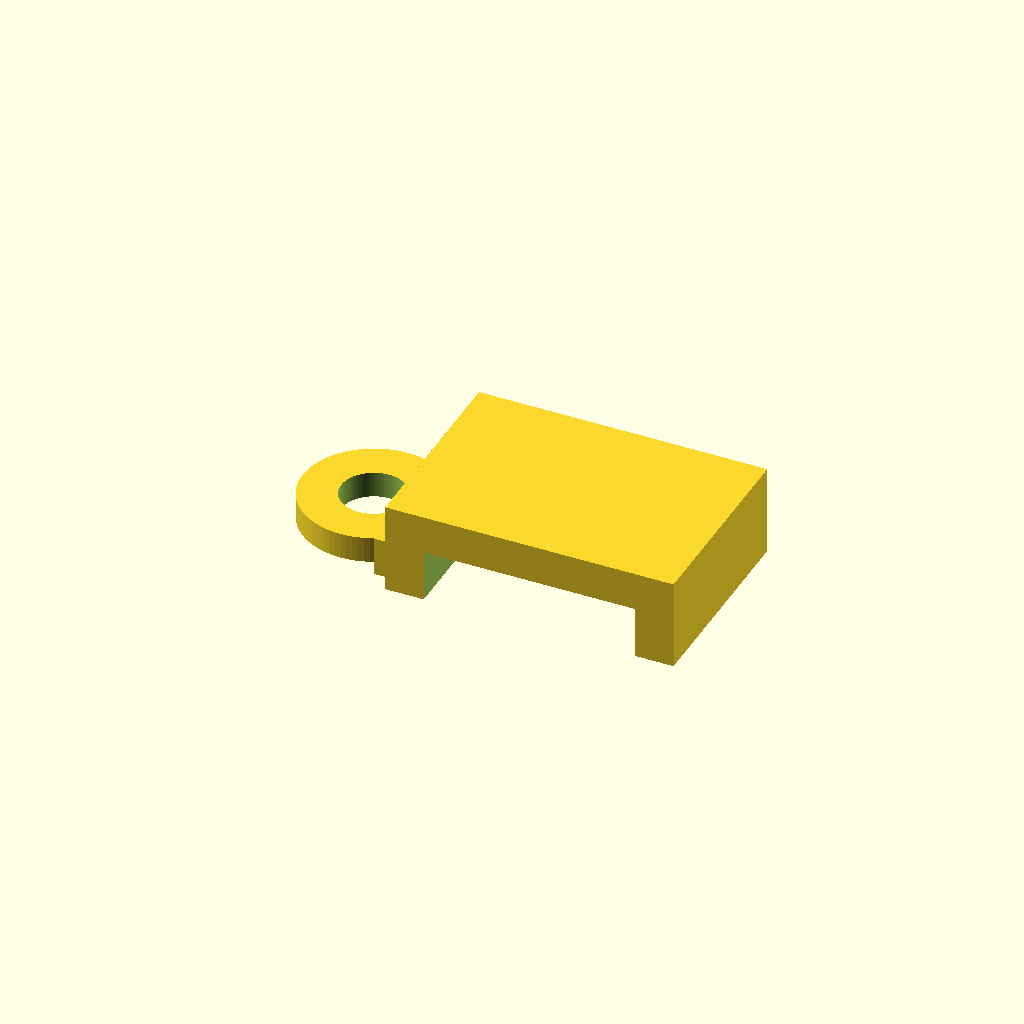
Cell 1: rendered with the file's own defaults.
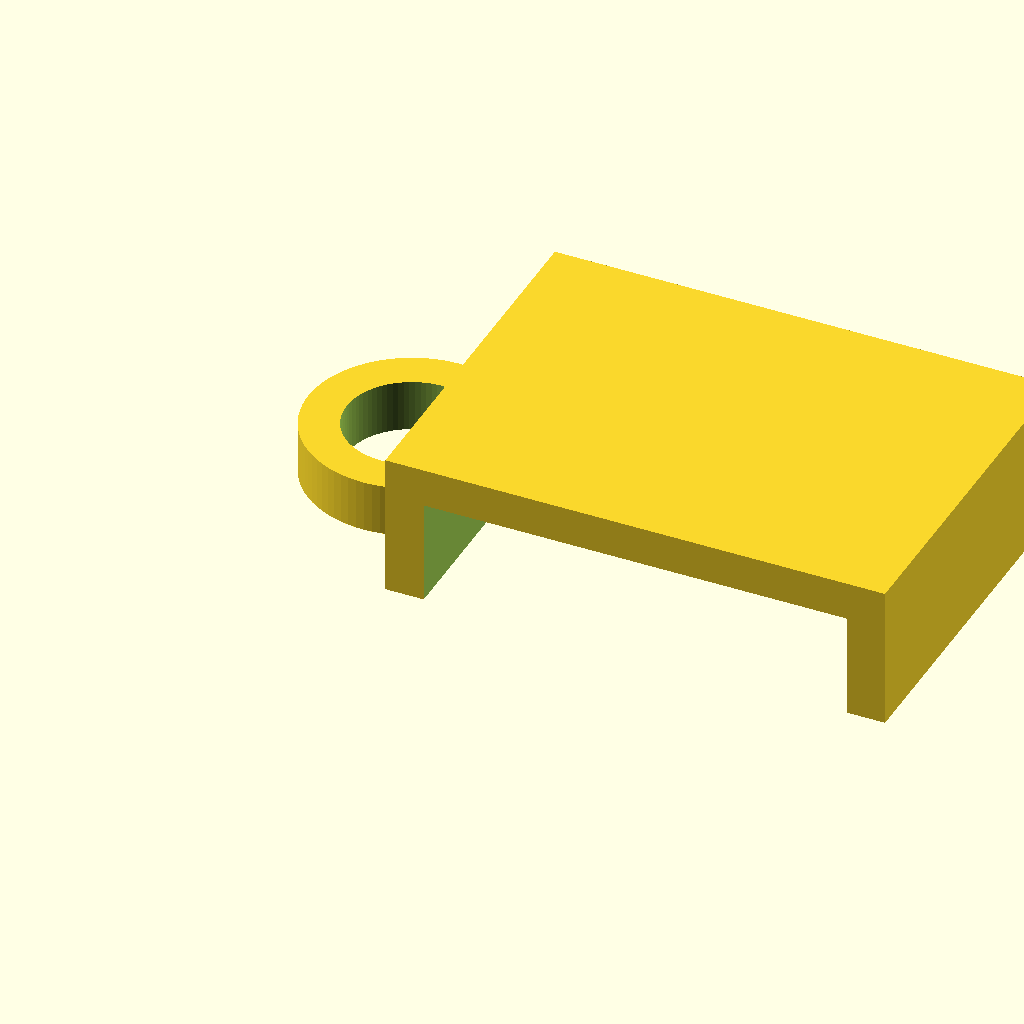
Cell 2: INCHES = 50.8 (everything else at default).
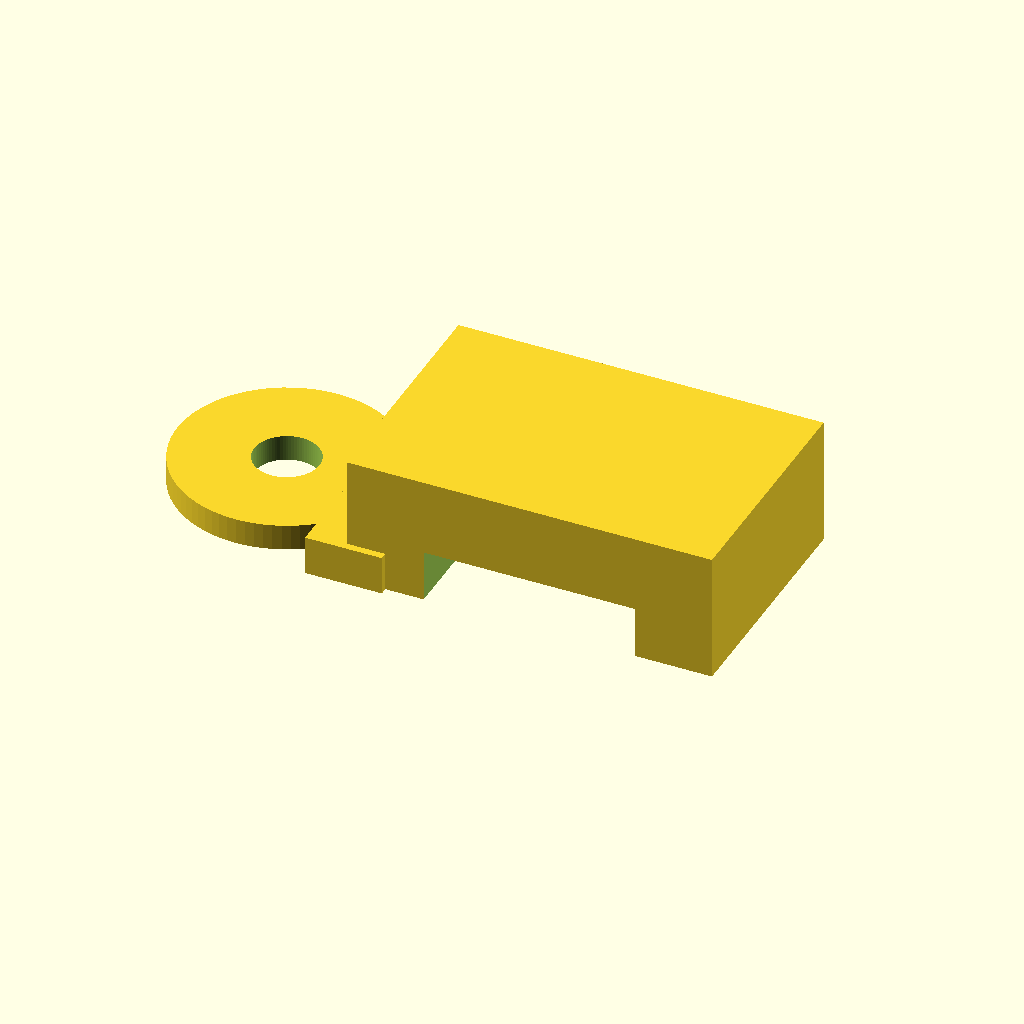
Cell 3: THICKNESS = 6 (everything else at default).
One fixed orthographic camera (rotation 55°, 0°, 25°; colour scheme Cornfield) for every cell.
The OpenSCAD source (inputs/thingiverse/files/thing-537564/LPD8806-LED-Strip-Clip1cadd21590f5d93b4f0eab5e1957f58c-strip-clip.scad):
INCHES = 25.4;
STRIP_WIDTH = 0.65*INCHES;
STRIP_THICKNESS = 0.16*INCHES;
CLIP_LENGTH = 0.5*INCHES;
THICKNESS=3;
difference() {
	translate([-THICKNESS, 0.1, 0.01]) cube(size=[STRIP_WIDTH+THICKNESS*2, CLIP_LENGTH+THICKNESS, STRIP_THICKNESS+THICKNESS]);
	cube(size=[STRIP_WIDTH, CLIP_LENGTH*2, STRIP_THICKNESS]);
}


translate([-THICKNESS*2.5, CLIP_LENGTH/2+THICKNESS/2, 0]) difference() {
	union() {
		cylinder(r=0.1*INCHES+THICKNESS, h=STRIP_THICKNESS/2, $fn=80);
		translate([THICKNESS, -(0.1*INCHES+THICKNESS)*1.15, 0]) cube(size=[THICKNESS, CLIP_LENGTH, STRIP_THICKNESS*0.75]);
	}
	translate([0, 0, -0.1]) cylinder(r=0.1*INCHES, h=STRIP_THICKNESS, $fn=80);
}
Customizer parameters (derived from the source; name, type, default, range or options):
INCHES: number, default 25.4
THICKNESS: number, default 3
